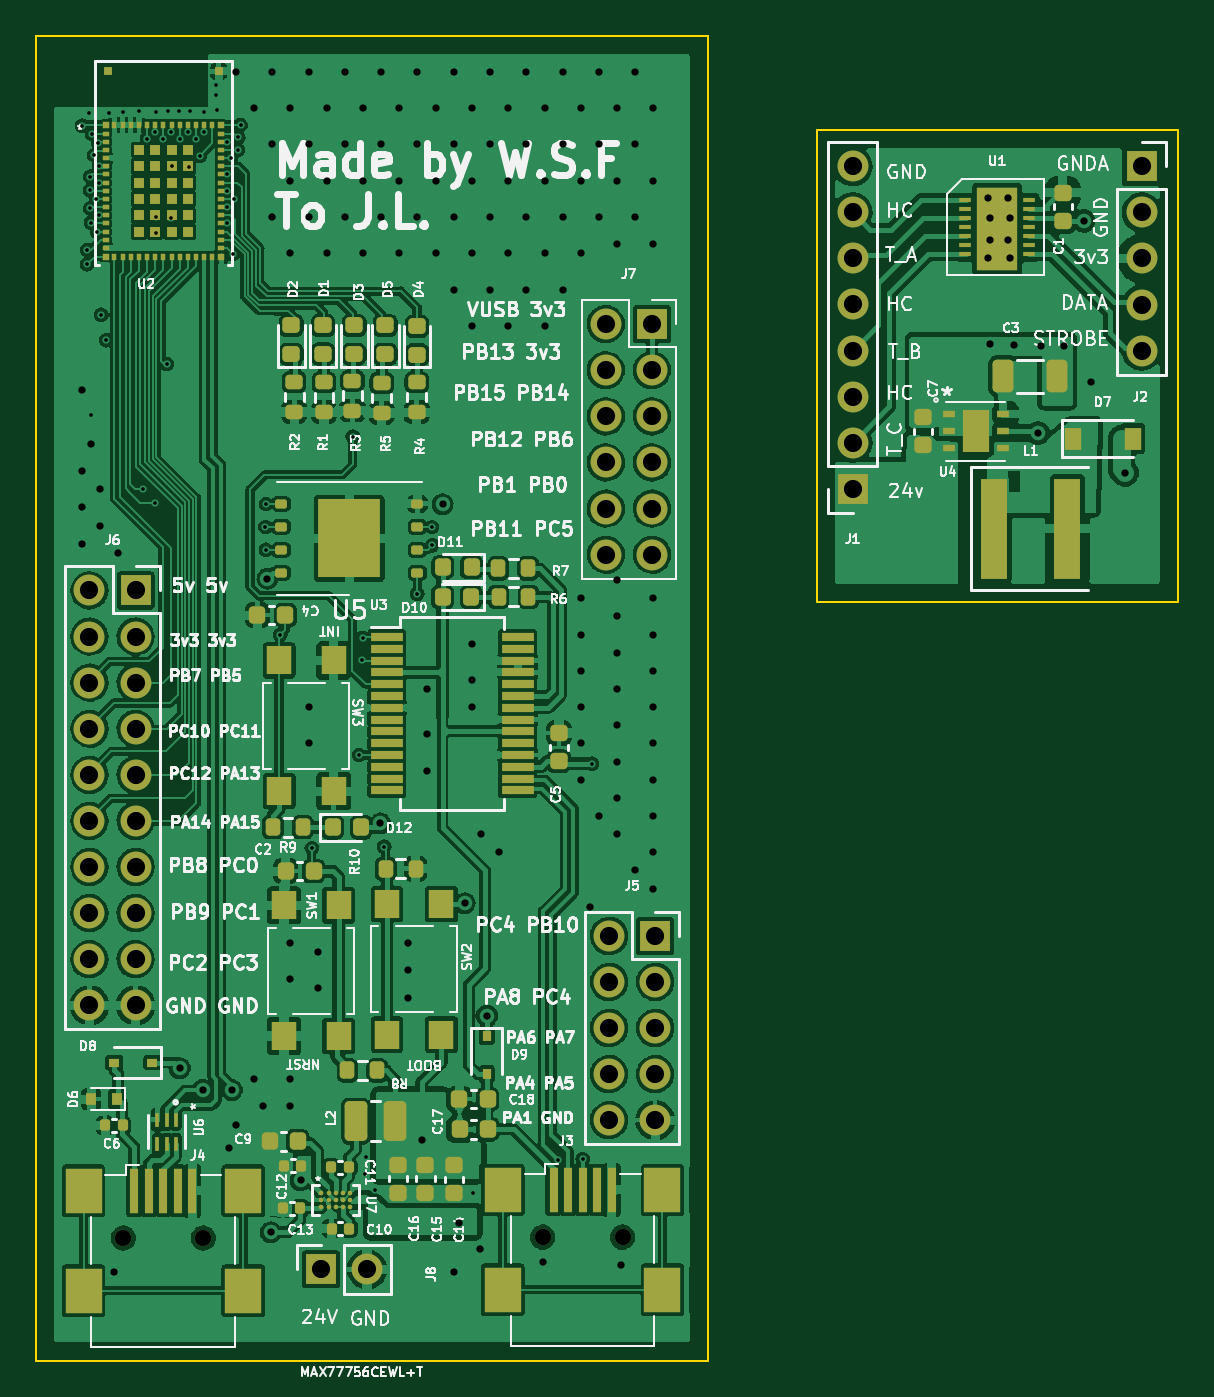
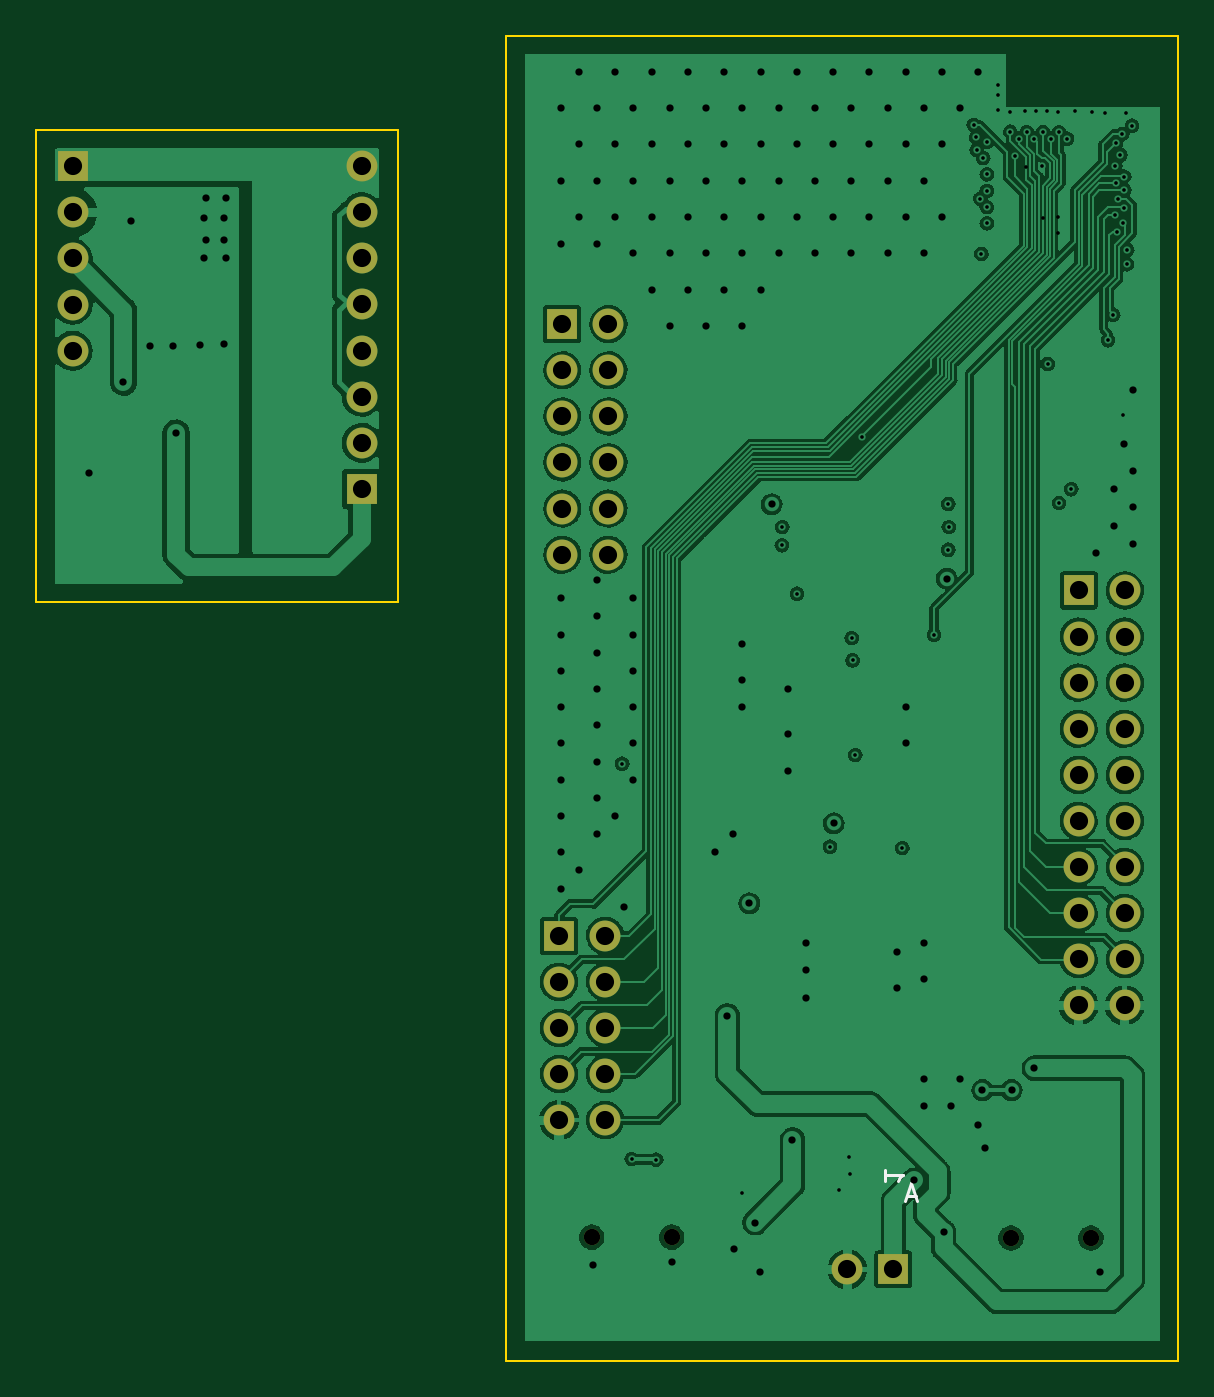
Circuit board: 14 layer files. Board 62.9 x 73.0 mm.
- bottom_copper: MB_V2-B_Cu.gbr (421048 bytes)
- bottom_mask: MB_V2-B_Mask.gbr (2359 bytes)
- paste: MB_V2-B_Paste.gbr (508 bytes)
- bottom_silk: MB_V2-B_Silkscreen.gbr (862 bytes)
- outline: MB_V2-Edge_Cuts.gbr (950 bytes)
- top_copper: MB_V2-F_Cu.gbr (1199324 bytes)
- top_mask: MB_V2-F_Mask.gbr (13444 bytes)
- paste: MB_V2-F_Paste.gbr (11782 bytes)
- top_silk: MB_V2-F_Silkscreen.gbr (119807 bytes)
- inner_copper: MB_V2-In1_Cu.gbr (404671 bytes)
- inner_copper: MB_V2-In2_Cu.gbr (201054 bytes)
- drill: MB_V2-NPTH.drl (454 bytes)
- drill: MB_V2-PTH.drl (4965 bytes)
- drill: MB_V2-front-in1.drl (451 bytes)

=== bottom_copper: MB_V2-B_Cu.gbr (421048 bytes, source omitted) ===
=== bottom_mask: MB_V2-B_Mask.gbr ===
%TF.GenerationSoftware,KiCad,Pcbnew,6.0.10-86aedd382b~118~ubuntu22.04.1*%
%TF.CreationDate,2023-01-21T23:49:40-03:00*%
%TF.ProjectId,MB_V2,4d425f56-322e-46b6-9963-61645f706362,rev?*%
%TF.SameCoordinates,Original*%
%TF.FileFunction,Soldermask,Bot*%
%TF.FilePolarity,Negative*%
%FSLAX46Y46*%
G04 Gerber Fmt 4.6, Leading zero omitted, Abs format (unit mm)*
G04 Created by KiCad (PCBNEW 6.0.10-86aedd382b~118~ubuntu22.04.1) date 2023-01-21 23:49:40*
%MOMM*%
%LPD*%
G01*
G04 APERTURE LIST*
%ADD10C,0.900000*%
%ADD11R,1.700000X1.700000*%
%ADD12O,1.700000X1.700000*%
G04 APERTURE END LIST*
D10*
%TO.C,J4*%
X103200000Y-171250000D03*
X98800000Y-171250000D03*
%TD*%
D11*
%TO.C,J7*%
X127920000Y-120900000D03*
D12*
X125380000Y-120900000D03*
X127920000Y-123440000D03*
X125380000Y-123440000D03*
X127920000Y-125980000D03*
X125380000Y-125980000D03*
X127920000Y-128520000D03*
X125380000Y-128520000D03*
X127920000Y-131060000D03*
X125380000Y-131060000D03*
X127920000Y-133600000D03*
X125380000Y-133600000D03*
%TD*%
D10*
%TO.C,J3*%
X121900000Y-171200000D03*
X126300000Y-171200000D03*
%TD*%
D11*
%TO.C,J2*%
X154900000Y-112200000D03*
D12*
X154900000Y-114740000D03*
X154900000Y-117280000D03*
X154900000Y-119820000D03*
X154900000Y-122360000D03*
%TD*%
D11*
%TO.C,J6*%
X99470000Y-135570000D03*
D12*
X96930000Y-135570000D03*
X99470000Y-138110000D03*
X96930000Y-138110000D03*
X99470000Y-140650000D03*
X96930000Y-140650000D03*
X99470000Y-143190000D03*
X96930000Y-143190000D03*
X99470000Y-145730000D03*
X96930000Y-145730000D03*
X99470000Y-148270000D03*
X96930000Y-148270000D03*
X99470000Y-150810000D03*
X96930000Y-150810000D03*
X99470000Y-153350000D03*
X96930000Y-153350000D03*
X99470000Y-155890000D03*
X96930000Y-155890000D03*
X99470000Y-158430000D03*
X96930000Y-158430000D03*
%TD*%
D11*
%TO.C,J5*%
X128100000Y-154600000D03*
D12*
X125560000Y-154600000D03*
X128100000Y-157140000D03*
X125560000Y-157140000D03*
X128100000Y-159680000D03*
X125560000Y-159680000D03*
X128100000Y-162220000D03*
X125560000Y-162220000D03*
X128100000Y-164760000D03*
X125560000Y-164760000D03*
%TD*%
D11*
%TO.C,J1*%
X138975000Y-129975000D03*
D12*
X138975000Y-127435000D03*
X138975000Y-124895000D03*
X138975000Y-122355000D03*
X138975000Y-119815000D03*
X138975000Y-117275000D03*
X138975000Y-114735000D03*
X138975000Y-112195000D03*
%TD*%
D11*
%TO.C,J8*%
X109680000Y-172980000D03*
D12*
X112220000Y-172980000D03*
%TD*%
M02*

=== paste: MB_V2-B_Paste.gbr ===
%TF.GenerationSoftware,KiCad,Pcbnew,6.0.10-86aedd382b~118~ubuntu22.04.1*%
%TF.CreationDate,2023-01-21T23:49:39-03:00*%
%TF.ProjectId,MB_V2,4d425f56-322e-46b6-9963-61645f706362,rev?*%
%TF.SameCoordinates,Original*%
%TF.FileFunction,Paste,Bot*%
%TF.FilePolarity,Positive*%
%FSLAX46Y46*%
G04 Gerber Fmt 4.6, Leading zero omitted, Abs format (unit mm)*
G04 Created by KiCad (PCBNEW 6.0.10-86aedd382b~118~ubuntu22.04.1) date 2023-01-21 23:49:39*
%MOMM*%
%LPD*%
G01*
G04 APERTURE LIST*
G04 APERTURE END LIST*
M02*

=== bottom_silk: MB_V2-B_Silkscreen.gbr ===
%TF.GenerationSoftware,KiCad,Pcbnew,6.0.10-86aedd382b~118~ubuntu22.04.1*%
%TF.CreationDate,2023-01-21T23:49:40-03:00*%
%TF.ProjectId,MB_V2,4d425f56-322e-46b6-9963-61645f706362,rev?*%
%TF.SameCoordinates,Original*%
%TF.FileFunction,Legend,Bot*%
%TF.FilePolarity,Positive*%
%FSLAX46Y46*%
G04 Gerber Fmt 4.6, Leading zero omitted, Abs format (unit mm)*
G04 Created by KiCad (PCBNEW 6.0.10-86aedd382b~118~ubuntu22.04.1) date 2023-01-21 23:49:40*
%MOMM*%
%LPD*%
G01*
G04 APERTURE LIST*
%ADD10C,0.150000*%
G04 APERTURE END LIST*
D10*
%TO.C,U7*%
X108458504Y-168916666D02*
X108934695Y-168916666D01*
X108363266Y-169202380D02*
X108696600Y-168202380D01*
X109029933Y-169202380D01*
X110152380Y-167518085D02*
X110152380Y-168089514D01*
X110152380Y-167803800D02*
X109152380Y-167803800D01*
X109295238Y-167899038D01*
X109390476Y-167994276D01*
X109438095Y-168089514D01*
%TD*%
M02*

=== outline: MB_V2-Edge_Cuts.gbr ===
%TF.GenerationSoftware,KiCad,Pcbnew,6.0.10-86aedd382b~118~ubuntu22.04.1*%
%TF.CreationDate,2023-01-21T23:49:40-03:00*%
%TF.ProjectId,MB_V2,4d425f56-322e-46b6-9963-61645f706362,rev?*%
%TF.SameCoordinates,Original*%
%TF.FileFunction,Profile,NP*%
%FSLAX46Y46*%
G04 Gerber Fmt 4.6, Leading zero omitted, Abs format (unit mm)*
G04 Created by KiCad (PCBNEW 6.0.10-86aedd382b~118~ubuntu22.04.1) date 2023-01-21 23:49:40*
%MOMM*%
%LPD*%
G01*
G04 APERTURE LIST*
%TA.AperFunction,Profile*%
%ADD10C,0.100000*%
%TD*%
G04 APERTURE END LIST*
D10*
X137000000Y-110200000D02*
X156900000Y-110200000D01*
X156900000Y-110200000D02*
X156900000Y-136200000D01*
X156900000Y-136200000D02*
X137000000Y-136200000D01*
X137000000Y-136200000D02*
X137000000Y-110200000D01*
X94000000Y-105000000D02*
X131000000Y-105000000D01*
X131000000Y-105000000D02*
X131000000Y-178000000D01*
X131000000Y-178000000D02*
X94000000Y-178000000D01*
X94000000Y-178000000D02*
X94000000Y-105000000D01*
M02*

=== top_copper: MB_V2-F_Cu.gbr (1199324 bytes, source omitted) ===
=== top_mask: MB_V2-F_Mask.gbr (13444 bytes, source omitted) ===
=== paste: MB_V2-F_Paste.gbr (11782 bytes, source omitted) ===
=== top_silk: MB_V2-F_Silkscreen.gbr (119807 bytes, source omitted) ===
=== inner_copper: MB_V2-In1_Cu.gbr (404671 bytes, source omitted) ===
=== inner_copper: MB_V2-In2_Cu.gbr (201054 bytes, source omitted) ===
=== drill: MB_V2-NPTH.drl ===
M48
; DRILL file {KiCad 6.0.10-86aedd382b~118~ubuntu22.04.1} date sáb 21 jan 2023 23:49:28
; FORMAT={-:-/ absolute / metric / decimal}
; #@! TF.CreationDate,2023-01-21T23:49:28-03:00
; #@! TF.GenerationSoftware,Kicad,Pcbnew,6.0.10-86aedd382b~118~ubuntu22.04.1
; #@! TF.FileFunction,NonPlated,1,4,NPTH
FMAT,2
METRIC
; #@! TA.AperFunction,NonPlated,NPTH,ComponentDrill
T1C0.900
%
G90
G05
T1
X98.8Y-171.25
X103.2Y-171.25
X121.9Y-171.2
X126.3Y-171.2
T0
M30

=== drill: MB_V2-PTH.drl ===
M48
; DRILL file {KiCad 6.0.10-86aedd382b~118~ubuntu22.04.1} date sáb 21 jan 2023 23:49:28
; FORMAT={-:-/ absolute / metric / decimal}
; #@! TF.CreationDate,2023-01-21T23:49:28-03:00
; #@! TF.GenerationSoftware,Kicad,Pcbnew,6.0.10-86aedd382b~118~ubuntu22.04.1
; #@! TF.FileFunction,Plated,1,4,PTH
FMAT,2
METRIC
; #@! TA.AperFunction,Plated,PTH,ViaDrill
T1C0.200
; #@! TA.AperFunction,Plated,PTH,ViaDrill
T2C0.400
; #@! TA.AperFunction,Plated,PTH,ComponentDrill
T3C1.000
%
G90
G05
T1
X96.536Y-109.957
X96.793Y-116.807
X96.8Y-117.6
X96.89Y-109.26
X96.955Y-113.526
X96.964Y-112.765
X96.967Y-114.509
X97.02Y-125.88
X97.024Y-115.303
X97.071Y-110.415
X97.173Y-111.594
X97.3Y-114.0
X97.354Y-115.804
X97.408Y-110.898
X97.435Y-113.124
X97.45Y-112.193
X97.456Y-114.909
X97.57Y-120.37
X97.849Y-121.78
X98.01Y-109.25
X98.75Y-109.23
X99.67Y-109.17
X99.88Y-129.99
X100.121Y-110.675
X100.55Y-110.33
X100.56Y-130.75
X100.61Y-109.22
X100.989Y-110.679
X101.18Y-123.09
X101.23Y-109.14
X101.44Y-110.31
X101.5Y-112.2
X101.84Y-109.16
X101.911Y-110.679
X102.34Y-110.32
X102.44Y-109.16
X102.782Y-110.677
X102.999Y-111.626
X103.235Y-110.302
X103.26Y-109.21
X103.89Y-108.26
X103.91Y-107.74
X103.94Y-109.12
X104.529Y-112.65
X104.529Y-114.45
X104.529Y-115.35
X104.529Y-113.55
X104.531Y-110.851
X104.729Y-111.75
X104.826Y-117.026
X104.881Y-113.989
X105.093Y-111.289
X105.126Y-110.612
X105.25Y-109.925
X106.625Y-132.075
X106.65Y-130.8
X106.65Y-133.325
X107.44Y-138.01
X109.18Y-149.76
X111.425Y-127.09
X111.78Y-144.64
X111.93Y-139.42
X111.98Y-138.19
X112.09Y-167.74
X112.15Y-166.77
X112.67Y-168.58
X113.17Y-149.69
X114.99Y-135.75
X115.8Y-132.075
X115.825Y-133.075
X118.04Y-168.79
X122.75Y-166.925
X124.1Y-166.9
X124.62Y-145.12
T2
X96.5Y-124.5
X96.5Y-129.0
X96.5Y-131.0
X96.5Y-133.0
X97.0Y-127.5
X97.5Y-130.0
X97.5Y-132.0
X98.275Y-173.15
X98.5Y-133.5
X101.91Y-161.89
X103.165Y-163.1
X104.625Y-166.275
X104.775Y-163.1
X105.0Y-107.0
X105.0Y-165.0
X106.0Y-109.0
X106.0Y-162.5
X106.5Y-164.0
X106.735Y-134.915
X106.91Y-170.93
X107.0Y-107.0
X107.0Y-111.0
X107.0Y-115.0
X108.0Y-109.0
X108.0Y-113.0
X108.0Y-117.0
X108.0Y-155.0
X108.0Y-157.0
X108.0Y-162.5
X108.0Y-164.0
X108.56Y-168.08
X109.0Y-107.0
X109.0Y-111.0
X109.0Y-115.0
X109.0Y-142.0
X109.0Y-144.0
X109.5Y-155.5
X109.5Y-157.5
X110.0Y-109.0
X110.0Y-113.0
X110.0Y-117.0
X111.0Y-107.0
X111.0Y-111.0
X111.0Y-115.0
X112.0Y-109.0
X112.0Y-113.0
X112.0Y-117.0
X112.96Y-148.41
X113.0Y-107.0
X113.0Y-111.0
X113.0Y-115.0
X114.0Y-109.0
X114.0Y-113.0
X114.0Y-117.0
X114.5Y-155.0
X114.5Y-156.5
X114.5Y-158.0
X115.0Y-107.0
X115.0Y-111.0
X115.0Y-115.0
X115.24Y-165.85
X115.5Y-141.0
X115.5Y-143.5
X115.5Y-145.5
X116.0Y-109.0
X116.0Y-113.0
X116.0Y-117.0
X116.38Y-130.82
X117.0Y-107.0
X117.0Y-111.0
X117.0Y-115.0
X117.0Y-119.0
X117.01Y-173.12
X117.3Y-170.4
X117.61Y-152.8
X118.0Y-109.0
X118.0Y-113.0
X118.0Y-117.0
X118.0Y-121.0
X118.0Y-138.5
X118.0Y-140.5
X118.0Y-142.0
X118.47Y-171.86
X118.5Y-149.0
X118.83Y-159.01
X119.0Y-107.0
X119.0Y-111.0
X119.0Y-115.0
X119.0Y-119.0
X119.5Y-150.0
X120.0Y-109.0
X120.0Y-113.0
X120.0Y-117.0
X120.0Y-121.0
X121.0Y-107.0
X121.0Y-111.0
X121.0Y-115.0
X121.0Y-119.0
X121.9Y-172.575
X122.0Y-109.0
X122.0Y-113.0
X122.0Y-117.0
X122.0Y-121.0
X123.0Y-107.0
X123.0Y-111.0
X123.0Y-115.0
X123.0Y-119.0
X124.0Y-109.0
X124.0Y-113.0
X124.0Y-117.0
X124.0Y-136.0
X124.0Y-138.0
X124.0Y-140.0
X124.0Y-142.0
X124.0Y-144.0
X124.0Y-146.0
X124.5Y-153.0
X125.0Y-107.0
X125.0Y-111.0
X125.0Y-115.0
X125.0Y-148.0
X126.0Y-109.0
X126.0Y-113.0
X126.0Y-116.5
X126.0Y-135.0
X126.0Y-137.0
X126.0Y-139.0
X126.0Y-141.0
X126.0Y-143.0
X126.0Y-145.0
X126.0Y-147.0
X126.0Y-149.0
X126.225Y-172.725
X127.0Y-107.0
X127.0Y-111.0
X127.0Y-115.0
X127.0Y-151.0
X128.0Y-109.0
X128.0Y-113.0
X128.0Y-116.5
X128.0Y-136.0
X128.0Y-138.0
X128.0Y-140.0
X128.0Y-142.0
X128.0Y-144.0
X128.0Y-146.0
X128.0Y-148.0
X128.0Y-150.0
X128.0Y-152.0
X146.44Y-113.95
X146.44Y-117.25
X146.54Y-115.05
X146.54Y-116.25
X146.55Y-122.0
X147.54Y-113.95
X147.54Y-116.25
X147.64Y-115.05
X147.64Y-117.25
X147.87Y-122.04
X149.2Y-126.9
X149.37Y-122.09
X150.65Y-122.12
X151.7Y-115.2
X152.1Y-124.1
X154.0Y-129.1
T3
X96.93Y-135.57
X96.93Y-138.11
X96.93Y-140.65
X96.93Y-143.19
X96.93Y-145.73
X96.93Y-148.27
X96.93Y-150.81
X96.93Y-153.35
X96.93Y-155.89
X96.93Y-158.43
X99.47Y-135.57
X99.47Y-138.11
X99.47Y-140.65
X99.47Y-143.19
X99.47Y-145.73
X99.47Y-148.27
X99.47Y-150.81
X99.47Y-153.35
X99.47Y-155.89
X99.47Y-158.43
X109.68Y-172.98
X112.22Y-172.98
X125.38Y-120.9
X125.38Y-123.44
X125.38Y-125.98
X125.38Y-128.52
X125.38Y-131.06
X125.38Y-133.6
X125.56Y-154.6
X125.56Y-157.14
X125.56Y-159.68
X125.56Y-162.22
X125.56Y-164.76
X127.92Y-120.9
X127.92Y-123.44
X127.92Y-125.98
X127.92Y-128.52
X127.92Y-131.06
X127.92Y-133.6
X128.1Y-154.6
X128.1Y-157.14
X128.1Y-159.68
X128.1Y-162.22
X128.1Y-164.76
X138.975Y-112.195
X138.975Y-114.735
X138.975Y-117.275
X138.975Y-119.815
X138.975Y-122.355
X138.975Y-124.895
X138.975Y-127.435
X138.975Y-129.975
X154.9Y-112.2
X154.9Y-114.74
X154.9Y-117.28
X154.9Y-119.82
X154.9Y-122.36
T0
M30

=== drill: MB_V2-front-in1.drl ===
M48
; DRILL file {KiCad 6.0.10-86aedd382b~118~ubuntu22.04.1} date sáb 21 jan 2023 23:49:28
; FORMAT={-:-/ absolute / metric / decimal}
; #@! TF.CreationDate,2023-01-21T23:49:28-03:00
; #@! TF.GenerationSoftware,Kicad,Pcbnew,6.0.10-86aedd382b~118~ubuntu22.04.1
; #@! TF.FileFunction,Plated,1,2,Blind
FMAT,2
METRIC
; #@! TA.AperFunction,Plated,Buried,ViaDrill
T1C0.200
%
G90
G05
T1
X100.6Y-115.87
X100.62Y-114.98
X101.42Y-115.07
X102.39Y-112.23
T0
M30

